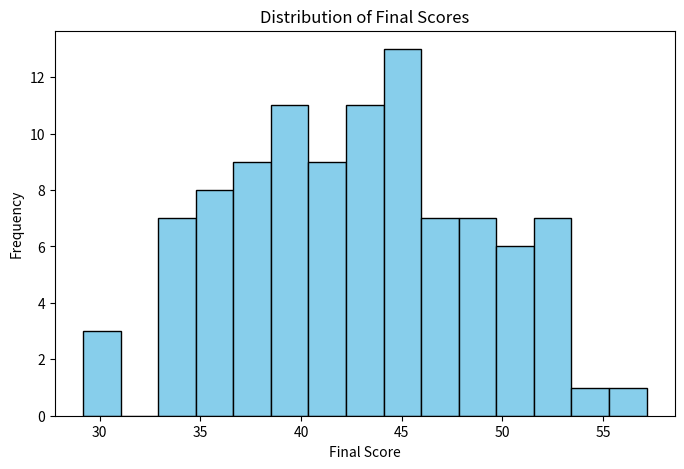
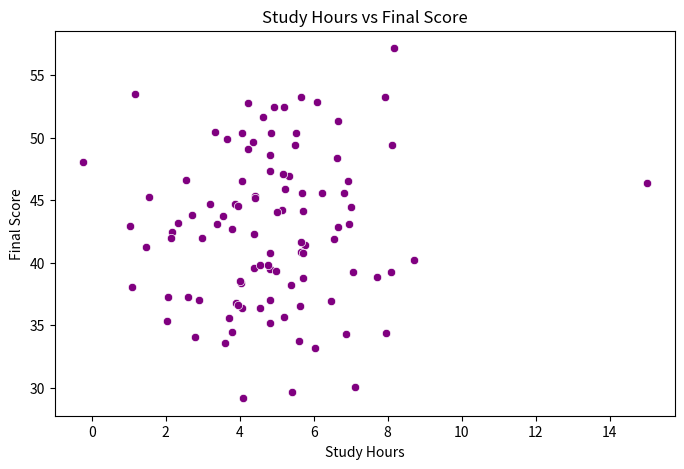

The script that saved these images, in order:
import pandas as pd
import numpy as np
import matplotlib.pyplot as plt
import seaborn as sns

# SETUP & DATA CREATION
np.random.seed(42)
n = 100
study_hours = np.random.normal(5, 2, n)
attendance = np.random.normal(85, 10, n)
previous_mark = np.random.normal(70, 15, n)

final_score = (0.5 * study_hours) + (0.3 * attendance) + (0.2 * previous_mark) + np.random.normal(0, 5, n)

df = pd.DataFrame({
    'study_hours': study_hours,
    'attendance': attendance,
    'previous_mark': previous_mark,
    'final_score': final_score
})

# Injecting dirty data 
df.loc[0:5, 'study_hours'] = np.nan  # Missing values
df.loc[99, 'study_hours'] = 50       # Outlier
df.loc[98, 'attendance'] = -10       # Impossible value

print("--- INITIAL DATA (First 5 rows) ---")
print(df.head())

# PART A — INSPECT AND CLEAN
# 1. Handle missing values & impossible values using median imputation
df['study_hours'] = df['study_hours'].fillna(df['study_hours'].median())
df.loc[df['attendance'] < 0, 'attendance'] = np.nan
df['attendance'] = df['attendance'].fillna(df['attendance'].median())

# 2. Cap the outlier in study_hours at 15
df['study_hours'] = np.where(df['study_hours'] > 15, 15, df['study_hours'])

# Feature Matrix Shape & Target definition
# Feature matrix (X) shape: 100 rows x 3 columns
X = df[['study_hours', 'attendance', 'previous_mark']]
# Target variable (y): final_score
y = df['final_score']
print(f"\nFeature Matrix Shape: {X.shape}")


# PART B — SUMMARIZE
print("\n--- SUMMARY STATISTICS ---")
summary_stats = df.agg(['mean', 'median', 'std'])
print(summary_stats)
# PART C — VISUALIZE
# 1. Histogram for final_score
plt.figure(figsize=(8, 5))
plt.hist(df['final_score'], bins=15, edgecolor='black', color='skyblue')
plt.title('Distribution of Final Scores')
plt.xlabel('Final Score')
plt.ylabel('Frequency')
plt.savefig('final_score_histogram.png') # Saves visualization to workspace
plt.close()

# 2. Scatter plot of study_hours vs final_score
plt.figure(figsize=(8, 5))
sns.scatterplot(x='study_hours', y='final_score', data=df, color='purple')
plt.title('Study Hours vs Final Score')
plt.xlabel('Study Hours')
plt.ylabel('Final Score')
plt.savefig('study_hours_vs_score.png') # Saves visualization to workspace
plt.close()
print("\nVisualizations saved successfully as PNG files.")


# PART D — CORRELATION
correlation = df['study_hours'].corr(df['final_score'])
print(f"\nPearson Correlation between study_hours and final_score: {correlation:.4f}")


# PART E — VECTORS AND DOT PRODUCT

# Select one student row as a vector x (excluding final_score)
x_vector = X.loc[10].to_numpy()
w_vector = np.array([0.5, 0.2, 0.4])
bias = 5

predicted_score = np.dot(w_vector, x_vector) + bias
print(f"\nVector Dot Product Calculation (Student 10): {predicted_score:.4f}")

# PART F — SCALING

df['study_hours_scaled'] = (df['study_hours'] - df['study_hours'].mean()) / df['study_hours'].std()
df['previous_mark_scaled'] = (df['previous_mark'] - df['previous_mark'].mean()) / df['previous_mark'].std()

print("\n--- SCALED DATA (First 5 rows) ---")
print(df[['study_hours_scaled', 'previous_mark_scaled']].head())

# Export cleaned dataset for records
df.to_csv('student_data_cleaned.csv', index=False)
